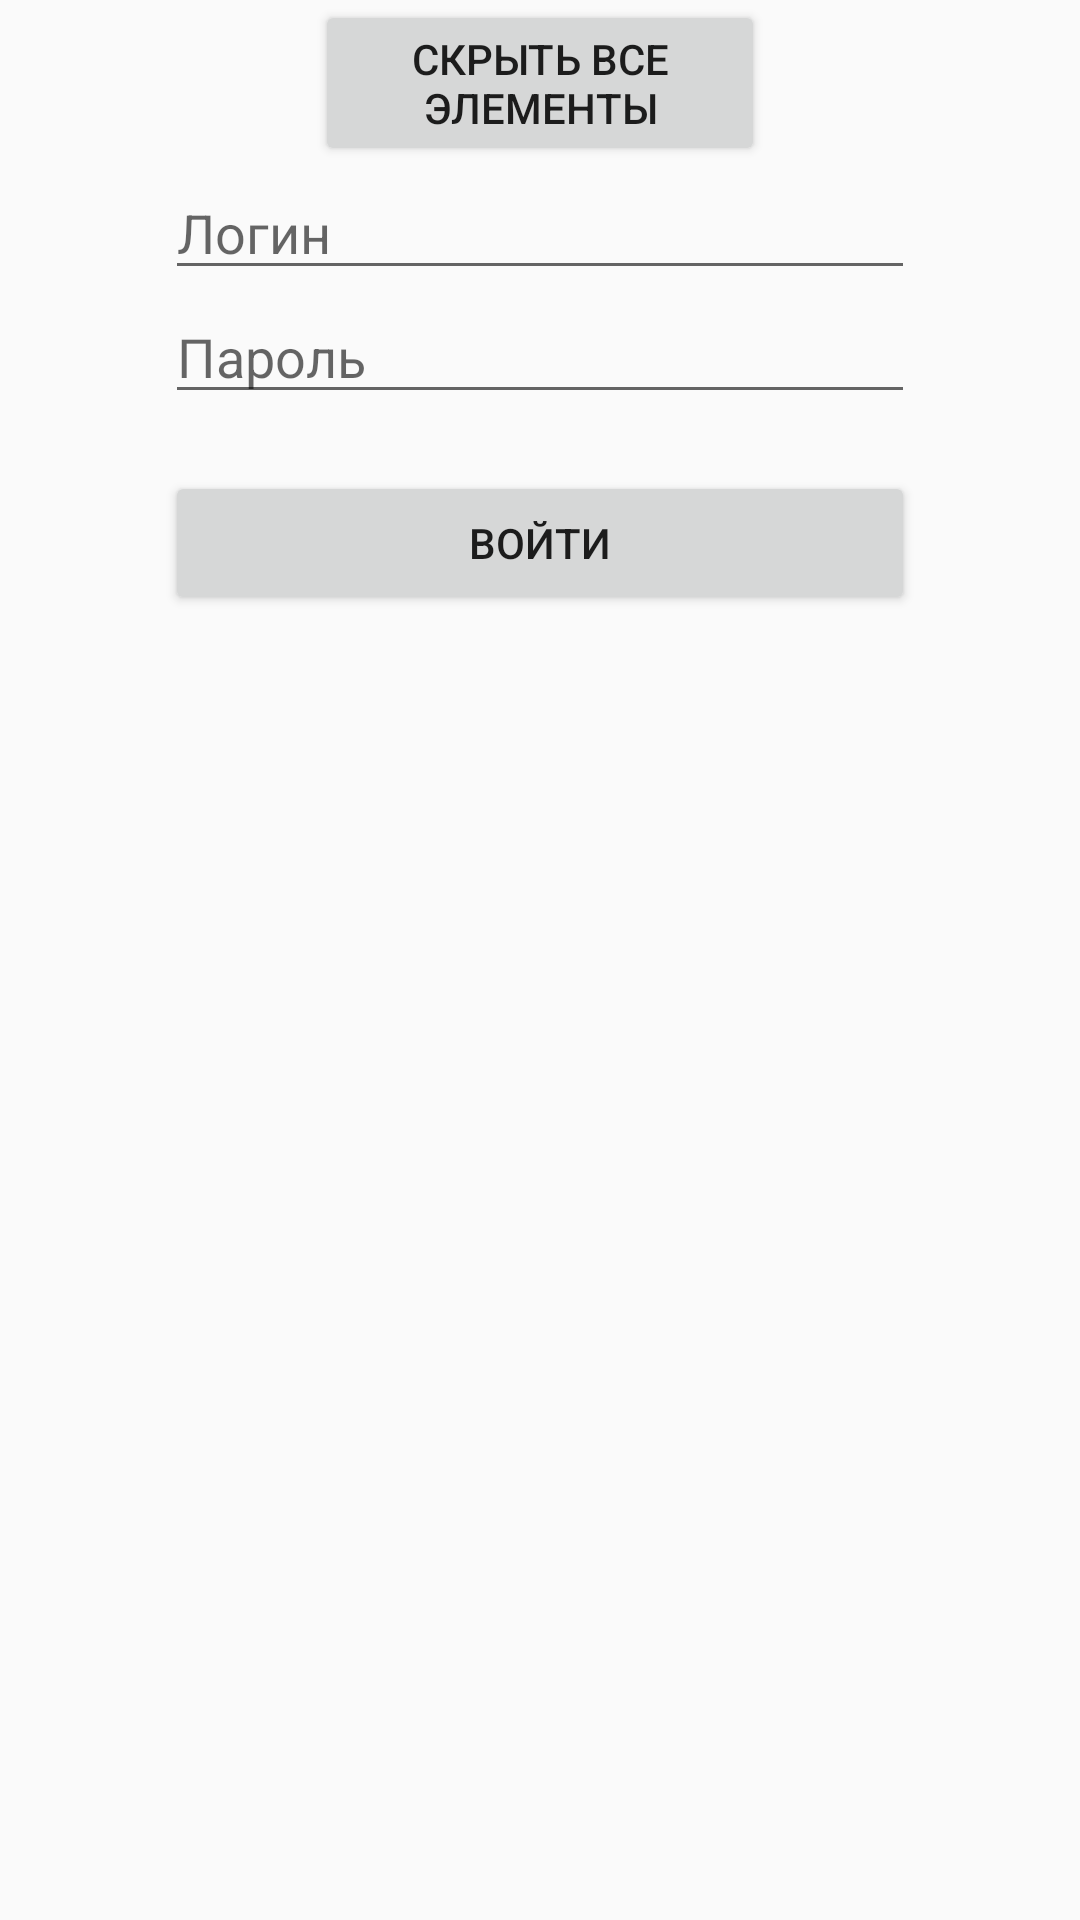

The Android layout XML behind this screen, and the referenced resources:
<!-- AndroidManifest.xml: application theme AppTheme -->
<!-- res/layout/activity_login.xml -->
<?xml version="1.0" encoding="utf-8"?>
<androidx.constraintlayout.widget.ConstraintLayout xmlns:android="http://schemas.android.com/apk/res/android"
    xmlns:app="http://schemas.android.com/apk/res-auto"
    xmlns:tools="http://schemas.android.com/tools"
    android:layout_width="match_parent"
    android:orientation="vertical"
    android:layout_height="match_parent"
    tools:context=".presentation.activity.LoginActivity">

    <Button
        android:id="@+id/button_activity_login_hide_views"
        app:layout_constraintTop_toTopOf="parent"
        app:layout_constraintStart_toStartOf="parent"
        app:layout_constraintEnd_toEndOf="parent"
        android:layout_width="150dp"
        android:layout_height="wrap_content"
        android:layout_gravity="center"
        android:text="@string/activity_login_button_hide_views"/>

    <EditText
        android:id="@+id/edittext_activity_login_login"
        app:layout_constraintTop_toBottomOf="@+id/button_activity_login_hide_views"
        app:layout_constraintStart_toStartOf="parent"
        app:layout_constraintEnd_toEndOf="parent"
        android:layout_width="250dp"
        android:layout_height="wrap_content"
        android:layout_gravity="center"
        android:hint="@string/activity_login_edittext_login_hint"/>

    <EditText
        android:id="@+id/edittext_activity_login_password"
        app:layout_constraintTop_toBottomOf="@+id/edittext_activity_login_login"
        app:layout_constraintStart_toStartOf="parent"
        app:layout_constraintEnd_toEndOf="parent"
        android:layout_width="250dp"
        android:layout_height="wrap_content"
        android:layout_gravity="center"
        android:hint="@string/activity_login_edittext_password_hint"
        android:inputType="textPassword" />

    <TextView
        android:id="@+id/textview_activity_login_text"
        app:layout_constraintTop_toBottomOf="@+id/edittext_activity_login_password"
        app:layout_constraintStart_toStartOf="parent"
        app:layout_constraintEnd_toEndOf="parent"
        android:layout_width="250dp"
        android:layout_height="wrap_content"
        android:layout_gravity="center"/>

    <Button
        android:id="@+id/button_activity_login_login"
        app:layout_constraintTop_toBottomOf="@+id/textview_activity_login_text"
        app:layout_constraintStart_toStartOf="parent"
        app:layout_constraintEnd_toEndOf="parent"
        android:layout_width="250dp"
        android:layout_height="wrap_content"
        android:layout_gravity="center"
        android:text="@string/activity_login_button_login"/>
</androidx.constraintlayout.widget.ConstraintLayout>
<!-- resources referenced by this layout -->
<resources>
  <string name="activity_login_button_hide_views">Скрыть все элементы</string>
  <string name="activity_login_button_login">Войти</string>
  <string name="activity_login_edittext_login_hint">Логин</string>
  <string name="activity_login_edittext_password_hint">Пароль</string>
  <style name="AppTheme" parent="Theme.AppCompat.Light.DarkActionBar">
          
          <item name="colorPrimary">@color/colorPrimary</item>
          <item name="colorPrimaryDark">@color/colorPrimaryDark</item>
          <item name="colorAccent">@color/colorAccent</item>
      </style>
  <color name="colorPrimary">#6200EE</color>
  <color name="colorPrimaryDark">#3700B3</color>
  <color name="colorAccent">#03DAC5</color>
</resources>
